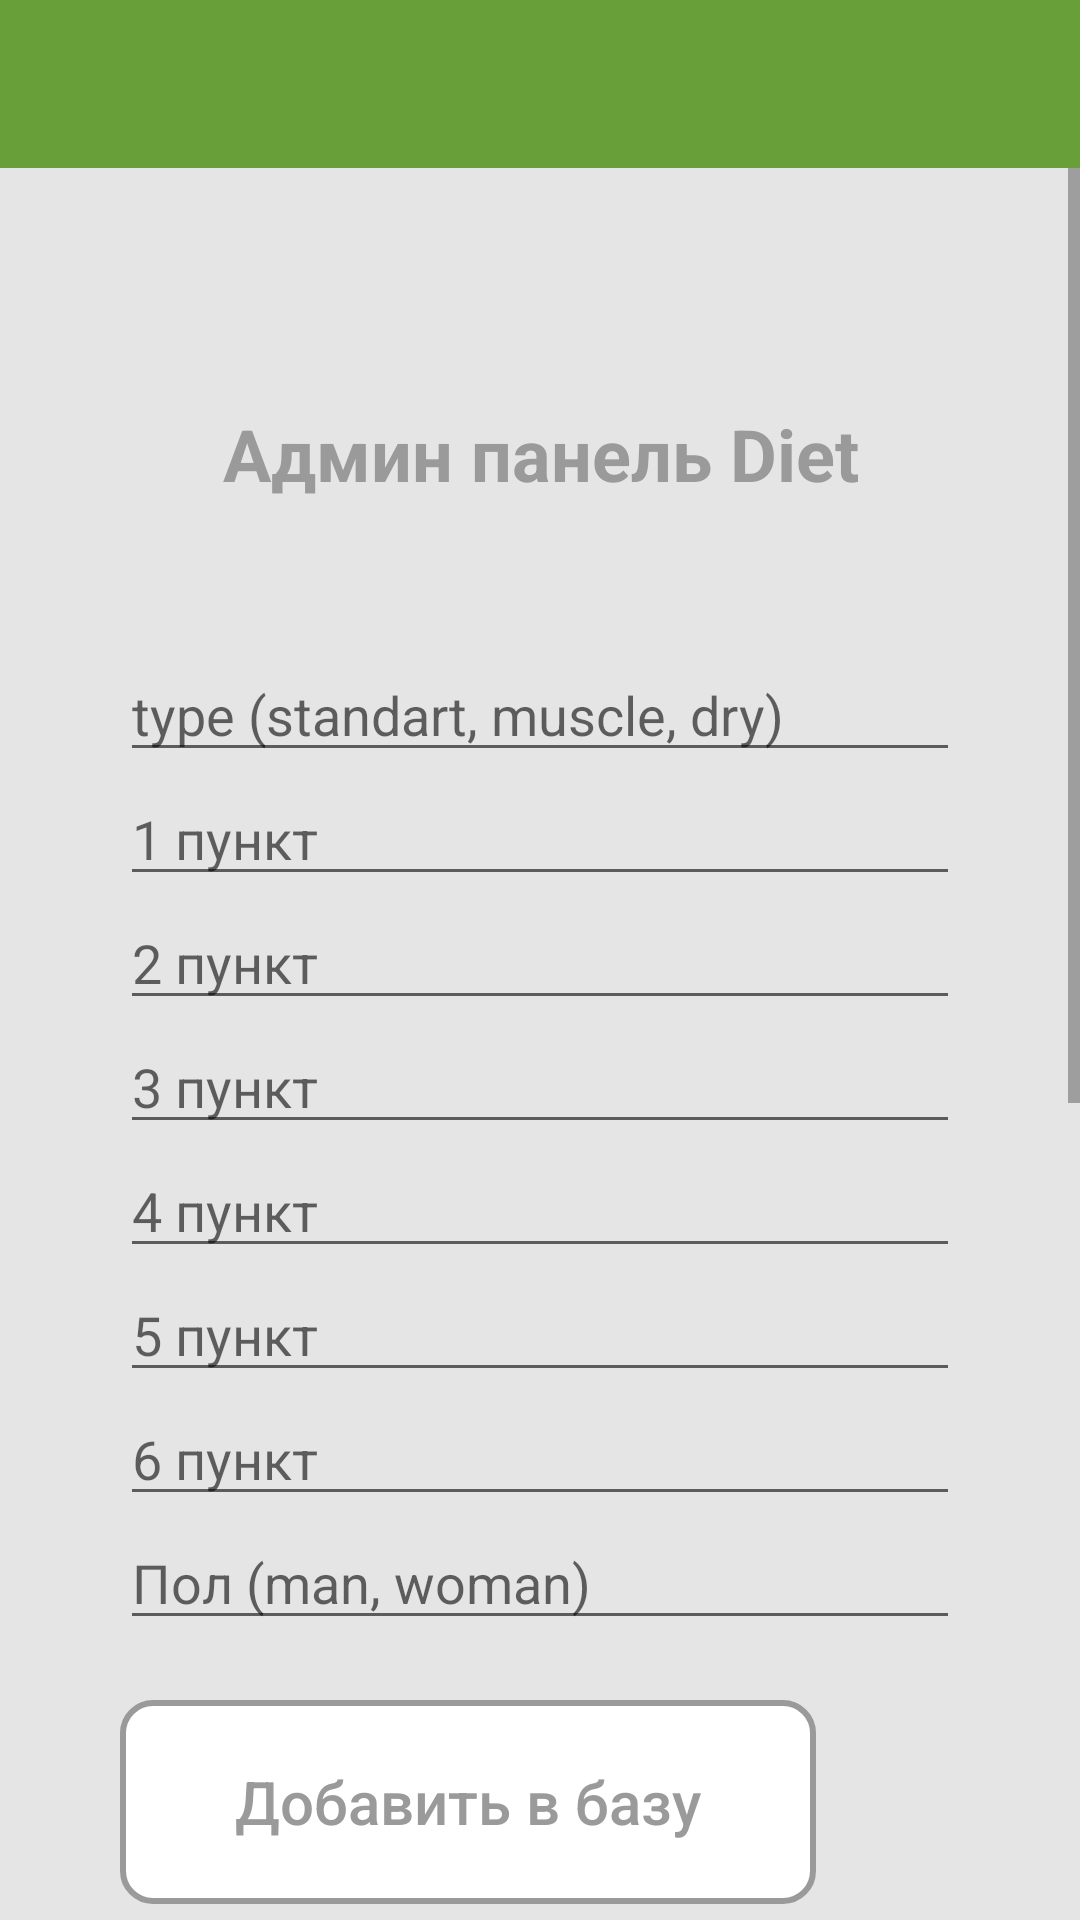

The Android layout XML behind this screen, and the referenced resources:
<!-- AndroidManifest.xml: application theme Theme.MyApplication -->
<!-- res/layout/activity_admin_panel4.xml -->
<?xml version="1.0" encoding="utf-8"?>
<LinearLayout xmlns:android="http://schemas.android.com/apk/res/android"
    xmlns:app="http://schemas.android.com/apk/res-auto"
    xmlns:tools="http://schemas.android.com/tools"
    android:layout_width="match_parent"
    android:layout_height="match_parent"
    tools:context=".AdminPanel4"
    android:orientation="vertical"
    android:background="@color/gray_2"
    >

    <com.google.android.material.appbar.AppBarLayout
        android:layout_width="match_parent"
        android:layout_height="wrap_content"
        android:theme="@style/ThemeOverlay.AppCompat.Dark"
        app:elevation="0dp"

        >

        <androidx.appcompat.widget.Toolbar
            android:id="@+id/main_toolbar"
            android:layout_width="match_parent"
            android:layout_height="?attr/actionBarSize"

            />

    </com.google.android.material.appbar.AppBarLayout>


    <ScrollView
        android:layout_width="match_parent"
        android:layout_height="match_parent">

        <LinearLayout
            android:layout_width="match_parent"
            android:layout_height="wrap_content"
            android:orientation="vertical" >



            <LinearLayout
                android:layout_width="match_parent"
                android:layout_height="120dp"
                android:orientation="vertical">

                <TextView
                    android:id="@+id/textView3"
                    android:layout_width="match_parent"
                    android:layout_height="wrap_content"
                    android:layout_marginTop="79dp"
                    android:gravity="center"
                    android:text="Админ панель Diet"
                    android:textColor="@color/main_gray"
                    android:textSize="24sp"
                    android:textStyle="bold" />
            </LinearLayout>

            <LinearLayout
                android:layout_width="match_parent"
                android:layout_height="match_parent"
                android:orientation="vertical"
                android:padding="40dp">

                <EditText
                    android:id="@+id/type"
                    android:layout_width="match_parent"
                    android:layout_height="wrap_content"
                    android:ems="10"
                    android:hint="type (standart, muscle, dry)"
                    android:inputType="textPersonName" />

                <EditText
                    android:id="@+id/opt1"
                    android:layout_width="match_parent"
                    android:layout_height="wrap_content"
                    android:ems="10"
                    android:hint="1 пункт"
                    android:inputType="textPersonName" />

                <EditText
                    android:id="@+id/opt2"
                    android:layout_width="match_parent"
                    android:layout_height="wrap_content"
                    android:ems="10"
                    android:hint="2 пункт"
                    android:inputType="textPersonName" />

                <EditText
                    android:id="@+id/opt3"
                    android:layout_width="match_parent"
                    android:layout_height="wrap_content"
                    android:ems="10"
                    android:hint="3 пункт"
                    android:inputType="textPersonName" />

                <EditText
                    android:id="@+id/opt4"
                    android:layout_width="match_parent"
                    android:layout_height="wrap_content"
                    android:ems="10"
                    android:hint="4 пункт"
                    android:inputType="textPersonName" />

                <EditText
                    android:id="@+id/opt5"
                    android:layout_width="match_parent"
                    android:layout_height="wrap_content"
                    android:ems="10"
                    android:hint="5 пункт"
                    android:inputType="textPersonName" />


                <EditText
                    android:id="@+id/opt6"
                    android:layout_width="match_parent"
                    android:layout_height="wrap_content"
                    android:ems="10"
                    android:hint="6 пункт"
                    android:inputType="textPersonName" />

                <EditText
                    android:id="@+id/gender"
                    android:layout_width="match_parent"
                    android:layout_height="wrap_content"
                    android:ems="10"
                    android:hint="Пол (man, woman)"
                    android:inputType="textPersonName" />
                <Button
                    android:id="@+id/addBtn"
                    android:layout_width="232dp"
                    android:layout_height="68dp"

                    android:layout_marginTop="20dp"
                    android:text="@string/add_to_db"
                    android:textAllCaps="false"
                    android:textColor="@color/main_gray"
                    android:textSize="20sp"

                    android:background="@drawable/button"
                    android:stateListAnimator="@null"
                    />

                <EditText
                    android:id="@+id/idInp"
                    android:layout_width="match_parent"
                    android:layout_height="wrap_content"
                    android:layout_marginTop="70dp"
                    android:ems="10"
                    android:hint="айди"
                    android:inputType="textPersonName" />


                <Button
                    android:id="@+id/dellBtn"
                    android:layout_width="232dp"
                    android:layout_height="68dp"

                    android:layout_marginTop="20dp"
                    android:text="@string/dell_by_id"
                    android:textAllCaps="false"
                    android:textColor="@color/main_gray"
                    android:textSize="20sp"

                    android:background="@drawable/button"
                    android:stateListAnimator="@null"
                    />


                <Button
                    android:id="@+id/backBtn"
                    android:layout_width="232dp"
                    android:layout_height="68dp"
                    android:text="@string/all_posts"
                    android:textAllCaps="false"
                    android:textColor="@color/main_gray"
                    android:textSize="20sp"

                    android:background="@drawable/button"
                    android:stateListAnimator="@null"
                    android:layout_marginTop="70dp"
                    />


                <Button
                    android:id="@+id/clearAllPosts"
                    android:layout_width="232dp"
                    android:layout_height="68dp"
                    android:text="Очистить все посты"
                    android:textAllCaps="false"
                    android:textColor="@color/main_gray"
                    android:textSize="20sp"

                    android:background="@drawable/button"
                    android:stateListAnimator="@null"
                    android:layout_marginTop="70dp"
                    />
            </LinearLayout>

        </LinearLayout>
    </ScrollView>



</LinearLayout>
<!-- resources referenced by this layout -->
<resources>
  <color name="gray_2">#E5E5E5</color>
  <color name="main_gray">#9A9A9A</color>
  <!-- drawable button (drawable) -->
  <selector xmlns:android="http://schemas.android.com/apk/res/android">
      <item android:state_focused="true" android:state_pressed="false" android:drawable="@drawable/button_backg" />
      <item android:state_focused="true" android:state_pressed="true" android:drawable="@drawable/gradient" />
      <item android:state_focused="false" android:state_pressed="true" android:drawable="@drawable/gradient" />
      <item android:drawable="@drawable/button_backg" />
  
  
  
  </selector>
  <string name="add_to_db">Добавить в базу</string>
  <string name="all_posts">Все записи</string>
  <string name="dell_by_id">Удалить по айди</string>
  <style name="Theme.MyApplication" parent="Theme.AppCompat.Light.NoActionBar">
          
          <item name="colorPrimary">@color/main_green</item>
          <item name="colorPrimaryVariant">@color/black</item>
          <item name="colorOnPrimary">@color/white</item>
          
          <item name="colorSecondary">@color/teal_200</item>
          <item name="colorSecondaryVariant">@color/teal_700</item>
          <item name="colorOnSecondary">@color/black</item>
          
          <item name="android:statusBarColor" tools:targetApi="l">?attr/colorPrimaryVariant</item>
          
      </style>
  <!-- drawable button_backg (drawable) -->
  <shape xmlns:android="http://schemas.android.com/apk/res/android" android:shape="rectangle" >
      <solid android:color="@color/white" />
      <stroke android:width="2dp" android:color="@color/main_gray"/>
      <corners
          android:radius="10dp" />
  </shape>
  <!-- drawable gradient (drawable) -->
  <?xml version="1.0" encoding="utf-8"?>
  <layer-list xmlns:android="http://schemas.android.com/apk/res/android" >
  
      <item>
          <shape xmlns:android="http://schemas.android.com/apk/res/android">
              <solid android:color="#EAEAE3" />
              <corners
                  android:radius="10dp" />
              <stroke android:width="2dp" android:color="@color/main_gray"/>
  
          </shape>
  
      </item>
  </layer-list>
  <color name="main_green">#689F38</color>
  <color name="black">#FF000000</color>
  <color name="white">#FFFFFFFF</color>
  <color name="teal_200">#FF03DAC5</color>
  <color name="teal_700">#FF018786</color>
</resources>
